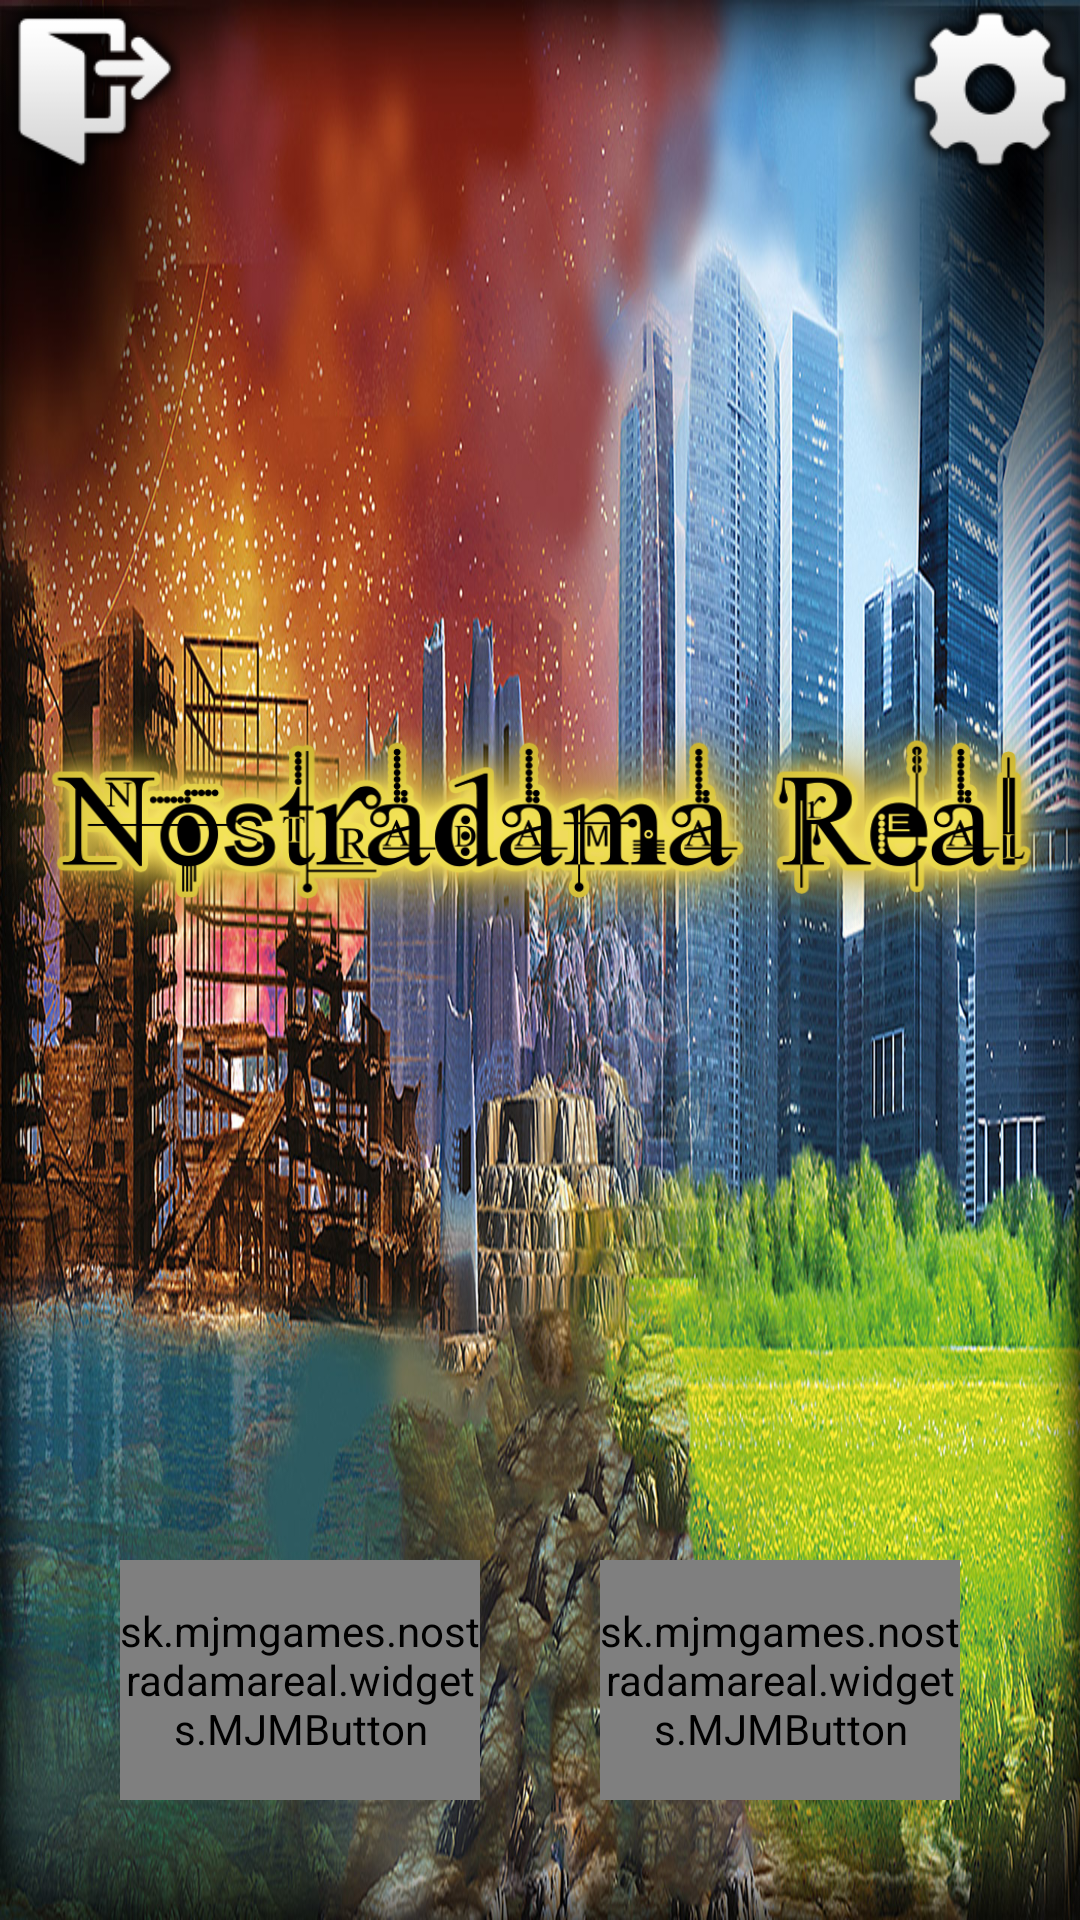

The Android layout XML behind this screen, and the referenced resources:
<!-- AndroidManifest.xml: application theme AppTheme -->
<!-- res/layout/activity_home.xml -->
<RelativeLayout xmlns:android="http://schemas.android.com/apk/res/android"
    xmlns:tools="http://schemas.android.com/tools" android:layout_width="match_parent"
    android:layout_height="match_parent"
    tools:context="sk.mjmgames.nostradamareal.activities.Home"
    android:background="@mipmap/bg"
    android:padding="0dp">

    <LinearLayout
        android:orientation="horizontal"
        android:layout_width="380dp"
        android:layout_height="fill_parent"
        android:layout_alignParentTop="true"
        android:layout_centerHorizontal="true"
        android:layout_alignParentBottom="true"
        android:layout_alignParentLeft="false"
        android:layout_alignParentRight="false"
        android:id="@+id/llFragmentGames"
        >




    </LinearLayout>

    <RelativeLayout
        android:layout_width="fill_parent"
        android:layout_height="wrap_content"
        android:layout_alignParentBottom="true"
        android:padding="40dp">

        <LinearLayout
            android:orientation="horizontal"
            android:layout_width="fill_parent"
            android:layout_height="fill_parent"
            android:gravity="bottom">

            <sk.mjmgames.nostradamareal.widgets.MJMButton
                android:layout_width="wrap_content"
                android:layout_height="80sp"
                android:text="@string/button_load_game"
                android:id="@+id/btLoadGame"
                android:background="@drawable/button_rect"
                android:textSize="28dp"
                android:textColor="#ffffff"
                android:layout_alignTop="@+id/btLoadGame"
                android:layout_alignParentLeft="true"
                android:layout_alignParentStart="true"
                android:layout_weight="1"
                android:layout_marginRight="20dp" />

            <sk.mjmgames.nostradamareal.widgets.MJMButton
                android:layout_width="wrap_content"
                android:layout_height="80sp"
                android:text="@string/button_new_game"
                android:id="@+id/btNewGame"
                android:background="@drawable/button_rect"
                android:textSize="28dp"
                android:textColor="#ffffff"
                android:layout_centerVertical="true"
                android:layout_toRightOf="@+id/button"
                android:layout_toEndOf="@+id/button"
                android:layout_weight="1"
                android:layout_marginLeft="20dp" />
        </LinearLayout>
    </RelativeLayout>

    <ImageButton
        android:layout_width="60sp"
        android:layout_height="60sp"
        android:id="@+id/imageButton"
        android:src="@mipmap/icon_logout"
        android:layout_alignParentTop="true"
        android:layout_alignParentLeft="true"
        android:layout_alignParentStart="true"
        android:background="@null"/>

    <ImageButton
        android:layout_width="60sp"
        android:layout_height="60sp"
        android:id="@+id/imageButton2"
        android:src="@mipmap/icon_settings"
        android:layout_alignTop="@+id/imageButton"
        android:layout_alignParentRight="true"
        android:layout_alignParentEnd="true"
        android:background="@null"/>

    <ImageView
        android:layout_width="380sp"
        android:layout_height="80sp"
        android:id="@+id/imageView3"
        android:src="@mipmap/logo"
        android:layout_alignParentTop="true"
        android:layout_centerHorizontal="true"
        android:layout_alignParentBottom="true"
        android:layout_alignParentLeft="false"
        android:layout_alignParentRight="false"
        android:layout_marginBottom="90sp" />


</RelativeLayout>
<!-- resources referenced by this layout -->
<resources>
  <!-- drawable button_rect (drawable) -->
  <?xml version="1.0" encoding="utf-8"?>
  <shape xmlns:android="http://schemas.android.com/apk/res/android"
      android:shape="rectangle">
      <solid android:color="#9C0808" />
      <stroke android:width="2dip" android:color="#520000" />
  </shape>
  <!-- mipmap bg: jpg bitmap (mipmap-hdpi, 204018 bytes) -->
  <!-- mipmap icon_logout: png bitmap (mipmap-hdpi, 3042 bytes) -->
  <!-- mipmap icon_settings: png bitmap (mipmap-hdpi, 3537 bytes) -->
  <!-- mipmap logo: png bitmap (mipmap-hdpi, 59281 bytes) -->
  <string name="button_load_game">Load game</string>
  <string name="button_new_game">New Game</string>
  <style name="AppTheme" parent="android:Theme.Holo.Light.NoActionBar.Fullscreen">
          
          <item name="android:windowNoTitle">true</item>
      </style>
</resources>
